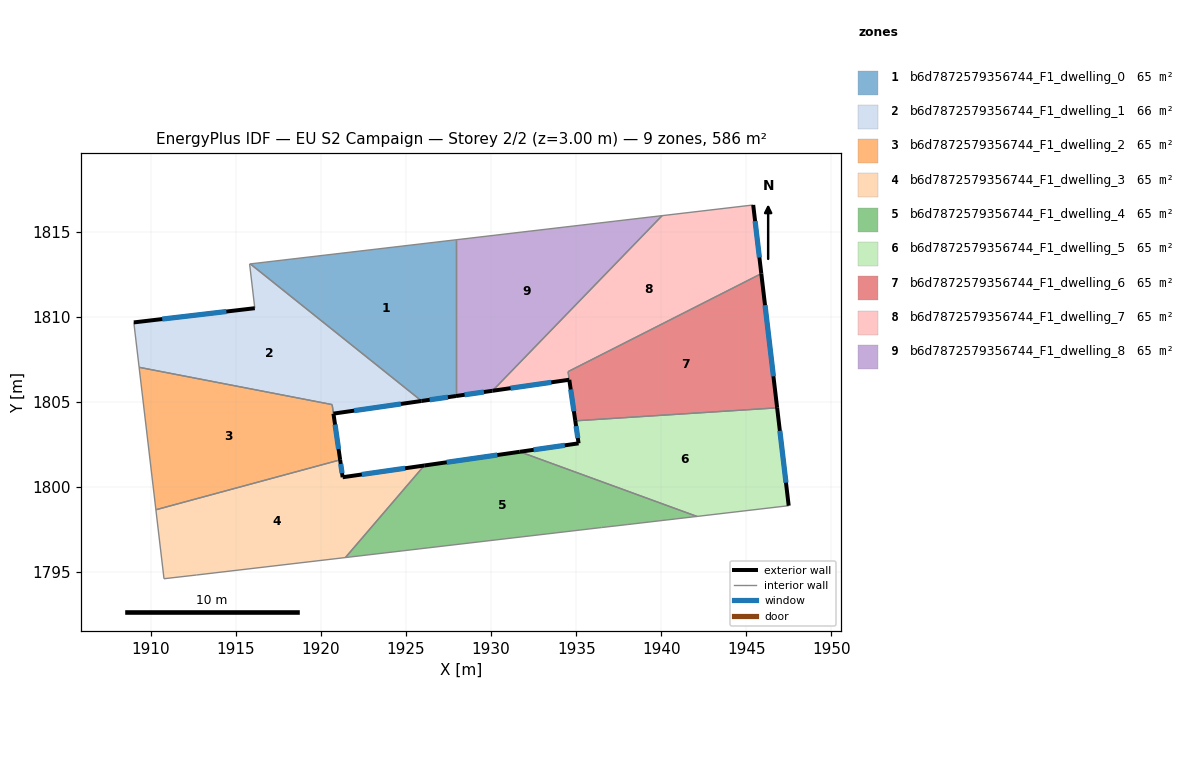
=== STOREY PLAN SPEC (per zone: floor XY polygon, exterior-wall plan segments, windows/doors) ===
zone 1: b6d7872579356744_F1_dwelling_0  (65.1 m²)
  floor: (1927.93, 1814.54) (1927.93, 1805.35) (1925.91, 1805.06) (1915.84, 1813.12)
  exterior wall: (1925.91, 1805.06) – (1927.93, 1805.35)  [2.0 m]
    window: (1926.39, 1805.13) – (1927.46, 1805.28)  [1.7 m²]
  interior walls: 3
zone 2: b6d7872579356744_F1_dwelling_1  (65.6 m²)
  floor: (1925.91, 1805.06) (1920.73, 1804.32) (1920.65, 1804.85) (1909.31, 1807.04) (1909.00, 1809.68) (1916.11, 1810.51) (1915.80, 1813.11) (1915.84, 1813.12)
  exterior wall: (1916.11, 1810.51) – (1909.00, 1809.68)  [7.2 m]
    window: (1914.44, 1810.32) – (1910.67, 1809.88)  [6.0 m²]
  exterior wall: (1920.73, 1804.32) – (1925.91, 1805.06)  [5.2 m]
    window: (1921.95, 1804.49) – (1924.70, 1804.89)  [4.4 m²]
  interior walls: 6
zone 3: b6d7872579356744_F1_dwelling_2  (64.7 m²)
  floor: (1920.65, 1804.85) (1921.12, 1801.60) (1910.29, 1798.67) (1909.31, 1807.04)
  exterior wall: (1921.12, 1801.60) – (1920.73, 1804.31)  [2.7 m]
    window: (1921.03, 1802.24) – (1920.83, 1803.68)  [2.3 m²]
  interior walls: 4
zone 4: b6d7872579356744_F1_dwelling_3  (65.1 m²)
  floor: (1926.07, 1801.27) (1921.43, 1795.86) (1912.68, 1794.83) (1910.77, 1794.61) (1910.29, 1798.67) (1921.12, 1801.60) (1921.27, 1800.58)
  exterior wall: (1921.27, 1800.58) – (1921.12, 1801.60)  [1.0 m]
    window: (1921.24, 1800.82) – (1921.16, 1801.36)  [0.9 m²]
  exterior wall: (1926.07, 1801.27) – (1921.27, 1800.58)  [4.8 m]
    window: (1924.94, 1801.11) – (1922.40, 1800.74)  [4.1 m²]
  interior walls: 5
zone 5: b6d7872579356744_F1_dwelling_4  (65.1 m²)
  floor: (1942.10, 1798.28) (1938.00, 1797.80) (1936.48, 1797.62) (1921.43, 1795.86) (1926.07, 1801.27) (1931.69, 1802.08)
  exterior wall: (1931.69, 1802.08) – (1926.07, 1801.27)  [5.7 m]
    window: (1930.37, 1801.89) – (1927.39, 1801.46)  [4.8 m²]
  interior walls: 5
zone 6: b6d7872579356744_F1_dwelling_5  (65.1 m²)
  floor: (1946.81, 1804.66) (1947.49, 1798.91) (1942.10, 1798.28) (1931.69, 1802.08) (1935.14, 1802.57) (1934.95, 1803.89)
  exterior wall: (1935.14, 1802.57) – (1931.69, 1802.08)  [3.5 m]
    window: (1934.33, 1802.45) – (1932.50, 1802.19)  [2.9 m²]
  exterior wall: (1934.95, 1803.89) – (1935.14, 1802.57)  [1.3 m]
    window: (1934.99, 1803.58) – (1935.10, 1802.88)  [1.1 m²]
  exterior wall: (1947.49, 1798.91) – (1946.81, 1804.66)  [5.8 m]
    window: (1947.33, 1800.26) – (1946.97, 1803.31)  [4.9 m²]
  interior walls: 3
zone 7: b6d7872579356744_F1_dwelling_6  (64.8 m²)
  floor: (1945.88, 1812.55) (1946.81, 1804.66) (1934.95, 1803.89) (1934.53, 1806.79)
  exterior wall: (1946.81, 1804.66) – (1945.88, 1812.55)  [7.9 m]
    window: (1946.59, 1806.51) – (1946.10, 1810.69)  [6.7 m²]
  exterior wall: (1934.59, 1806.30) – (1934.95, 1803.89)  [2.4 m]
    window: (1934.68, 1805.74) – (1934.86, 1804.46)  [2.1 m²]
  interior walls: 3
zone 8: b6d7872579356744_F1_dwelling_7  (65.5 m²)
  floor: (1945.40, 1816.58) (1945.88, 1812.55) (1934.52, 1806.79) (1934.59, 1806.31) (1930.08, 1805.66) (1940.05, 1815.96)
  exterior wall: (1945.88, 1812.55) – (1945.41, 1816.58)  [4.1 m]
    window: (1945.77, 1813.49) – (1945.52, 1815.64)  [3.4 m²]
  exterior wall: (1930.08, 1805.66) – (1934.59, 1806.31)  [4.6 m]
    window: (1931.14, 1805.81) – (1933.53, 1806.16)  [3.8 m²]
  interior walls: 4
zone 9: b6d7872579356744_F1_dwelling_8  (65.1 m²)
  floor: (1940.05, 1815.96) (1930.08, 1805.66) (1927.93, 1805.35) (1927.93, 1814.54)
  exterior wall: (1927.93, 1805.35) – (1930.08, 1805.66)  [2.2 m]
    window: (1928.44, 1805.43) – (1929.58, 1805.59)  [1.8 m²]
  interior walls: 3

=== DERIVED (storey summary) ===
Building: EU S2 Campaign
Storey: 2 of 2  (floor level z = 3.00 m)
Storey gross floor area: 586.2 m²
Zones on this storey: 9
  - b6d7872579356744_F1_dwelling_0: floor 65.1 m²; exterior wall 2.0 m (6.1 m²); 1 window(s) 1.7 m²; WWR 28.1%
  - b6d7872579356744_F1_dwelling_1: floor 65.6 m²; exterior wall 12.4 m (37.2 m²); 2 window(s) 10.5 m²; WWR 28.1%
  - b6d7872579356744_F1_dwelling_2: floor 64.7 m²; exterior wall 2.7 m (8.2 m²); 1 window(s) 2.3 m²; WWR 28.1%
  - b6d7872579356744_F1_dwelling_3: floor 65.1 m²; exterior wall 5.9 m (17.6 m²); 2 window(s) 5.0 m²; WWR 28.1%
  - b6d7872579356744_F1_dwelling_4: floor 65.1 m²; exterior wall 5.7 m (17.0 m²); 1 window(s) 4.8 m²; WWR 28.1%
  - b6d7872579356744_F1_dwelling_5: floor 65.1 m²; exterior wall 10.6 m (31.9 m²); 3 window(s) 9.0 m²; WWR 28.1%
  - b6d7872579356744_F1_dwelling_6: floor 64.8 m²; exterior wall 10.4 m (31.1 m²); 2 window(s) 8.8 m²; WWR 28.1%
  - b6d7872579356744_F1_dwelling_7: floor 65.5 m²; exterior wall 8.6 m (25.9 m²); 2 window(s) 7.3 m²; WWR 28.1%
  - b6d7872579356744_F1_dwelling_8: floor 65.1 m²; exterior wall 2.2 m (6.5 m²); 1 window(s) 1.8 m²; WWR 28.1%
Zone adjacency (shared interzone walls):
  - b6d7872579356744_F1_dwelling_0 ↔ b6d7872579356744_F1_dwelling_1
  - b6d7872579356744_F1_dwelling_0 ↔ b6d7872579356744_F1_dwelling_8
  - b6d7872579356744_F1_dwelling_1 ↔ b6d7872579356744_F1_dwelling_2
  - b6d7872579356744_F1_dwelling_2 ↔ b6d7872579356744_F1_dwelling_3
  - b6d7872579356744_F1_dwelling_3 ↔ b6d7872579356744_F1_dwelling_4
  - b6d7872579356744_F1_dwelling_4 ↔ b6d7872579356744_F1_dwelling_5
  - b6d7872579356744_F1_dwelling_5 ↔ b6d7872579356744_F1_dwelling_6
  - b6d7872579356744_F1_dwelling_6 ↔ b6d7872579356744_F1_dwelling_7
  - b6d7872579356744_F1_dwelling_7 ↔ b6d7872579356744_F1_dwelling_8